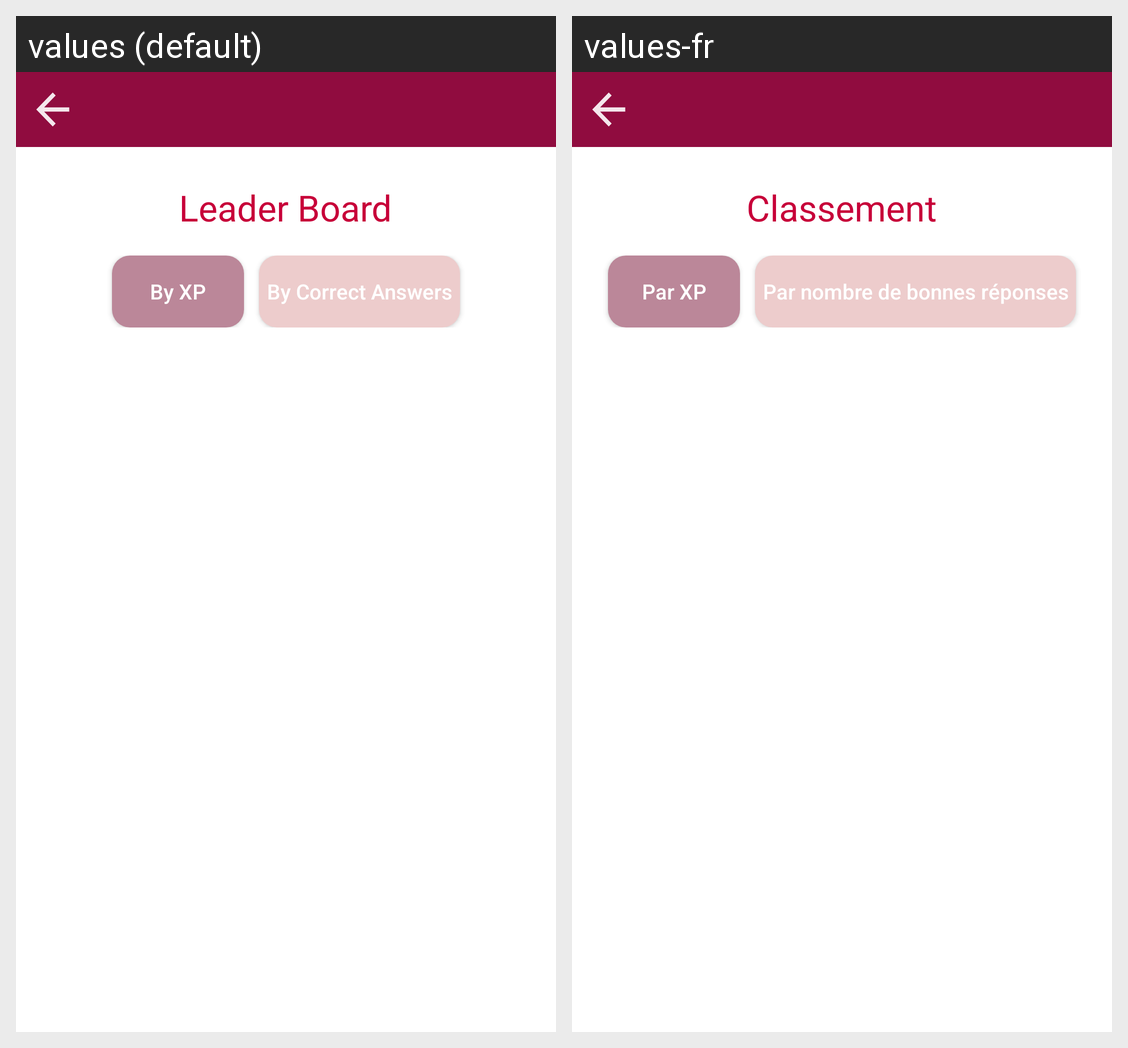

The same Android screen rendered under two of its app's locales, left to right. List the strings drawn on it with the default value and each locale's translation.
Android screen res/layout/activity_leaderboard.xml rendered under 2 locales, left to right: values (default), values-fr. Device: Nexus 5 (rendered at 1080×1920; each locale shown at half size, 540×960, under a caption strip naming it); theme AppTheme.
Strings drawn on this screen, with the default value and each locale's value (text and hints the layout hard-codes, and strings that could not be matched under every locale, appear in the picture but are not listed):

leaderboard
  values: Leader Board
  values-fr: Classement

by_xp
  values: By XP
  values-fr: Par XP

by_correct_answers
  values: By Correct Answers
  values-fr: Par nombre de bonnes réponses
